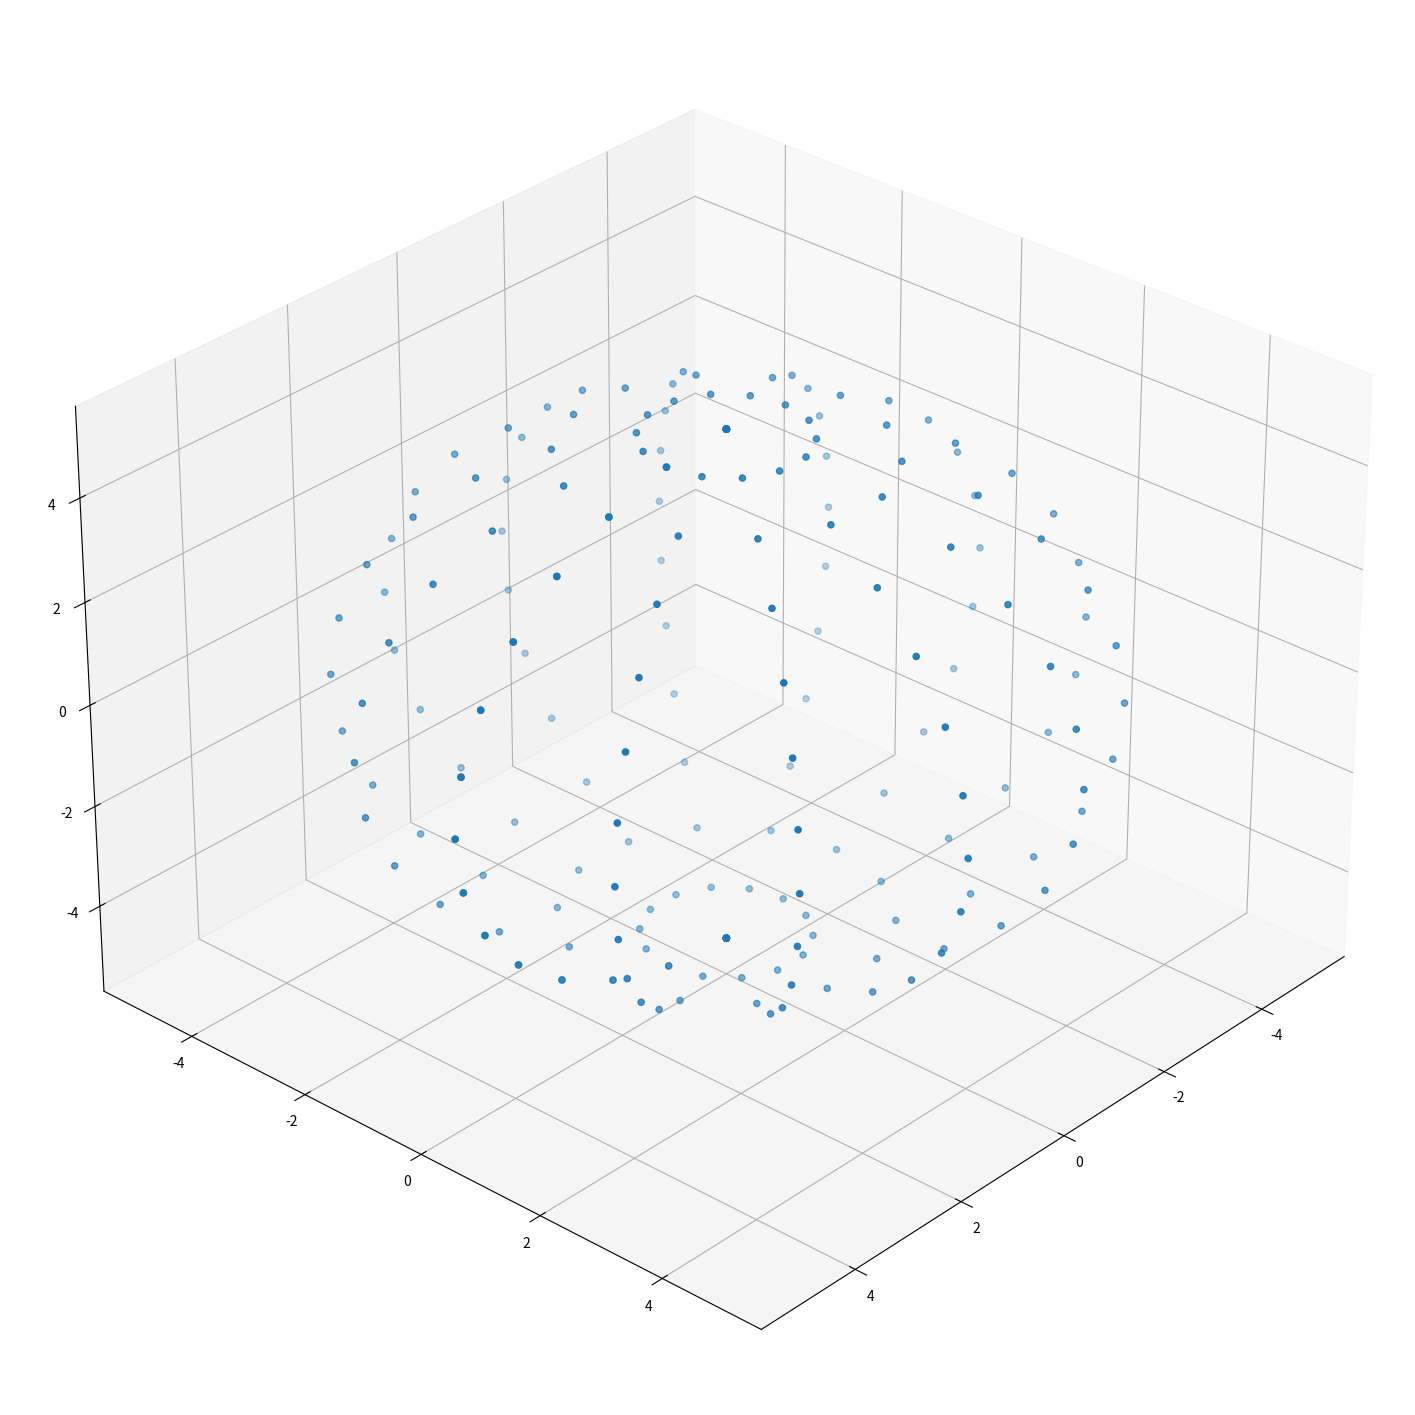
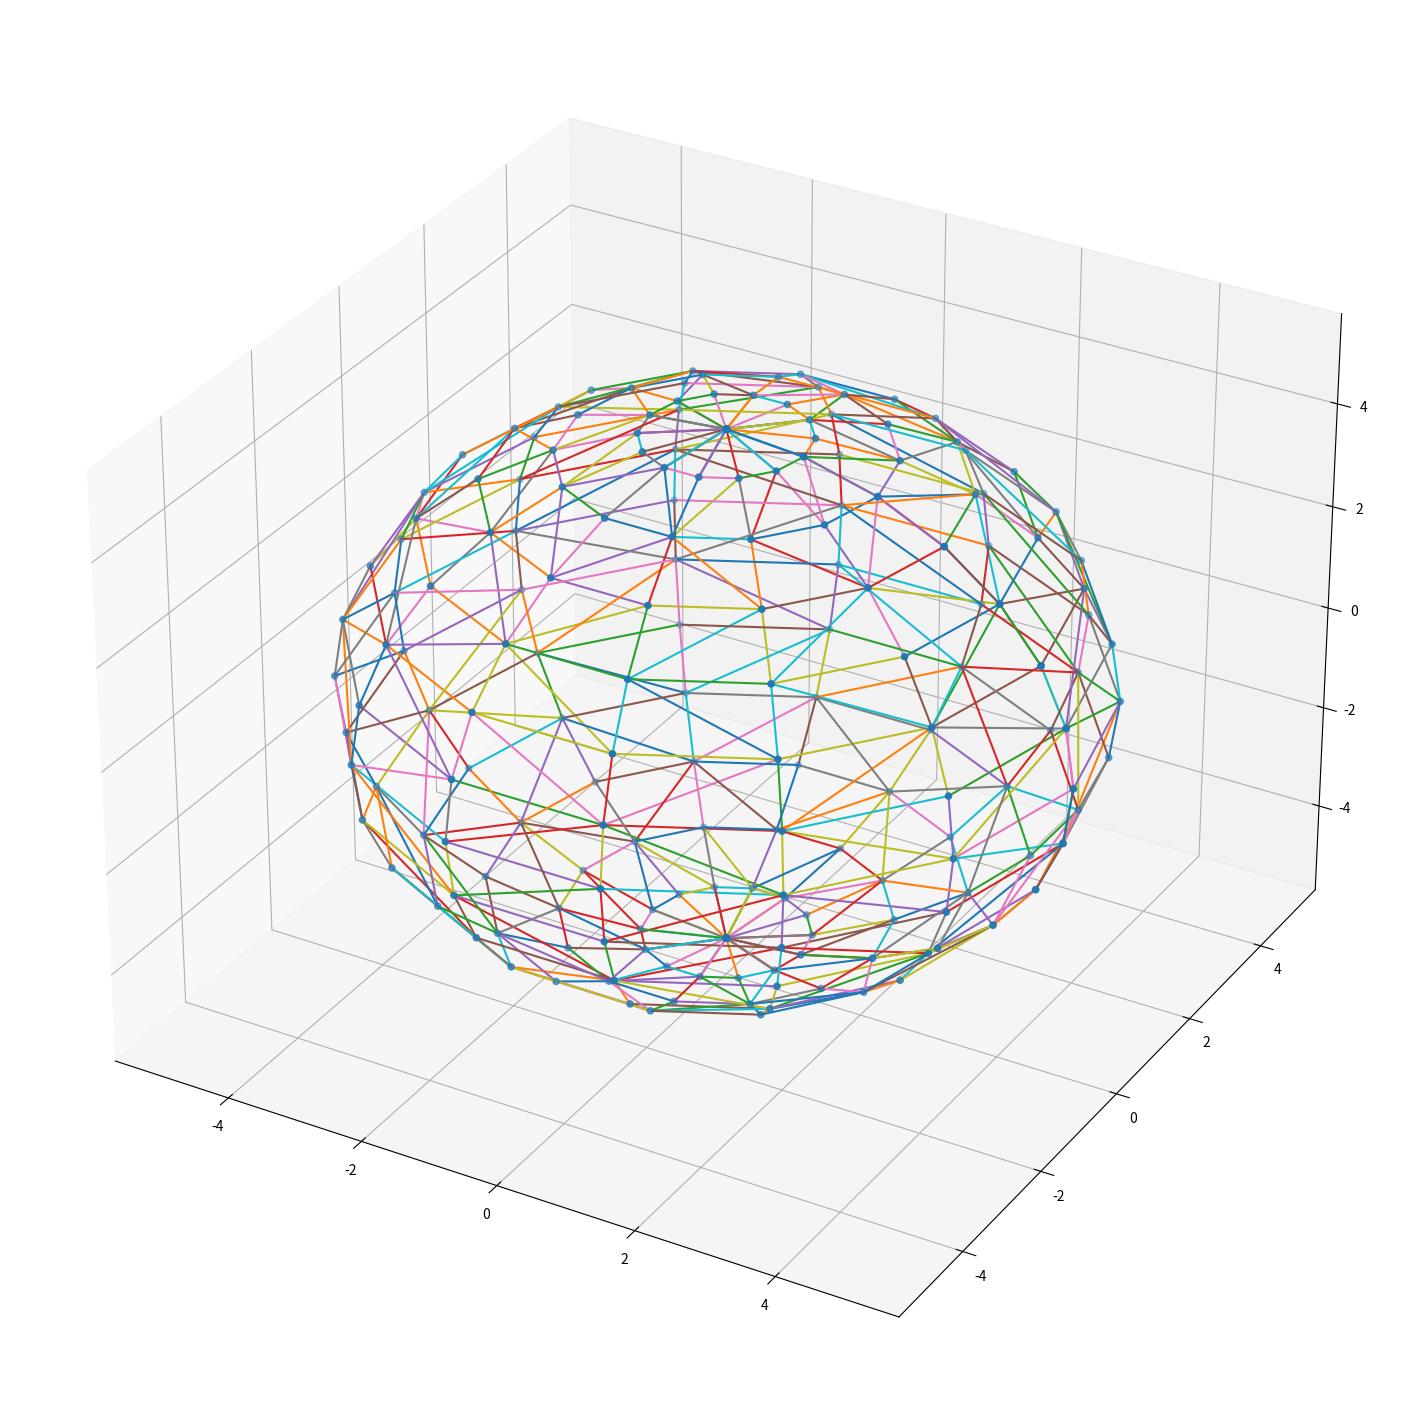
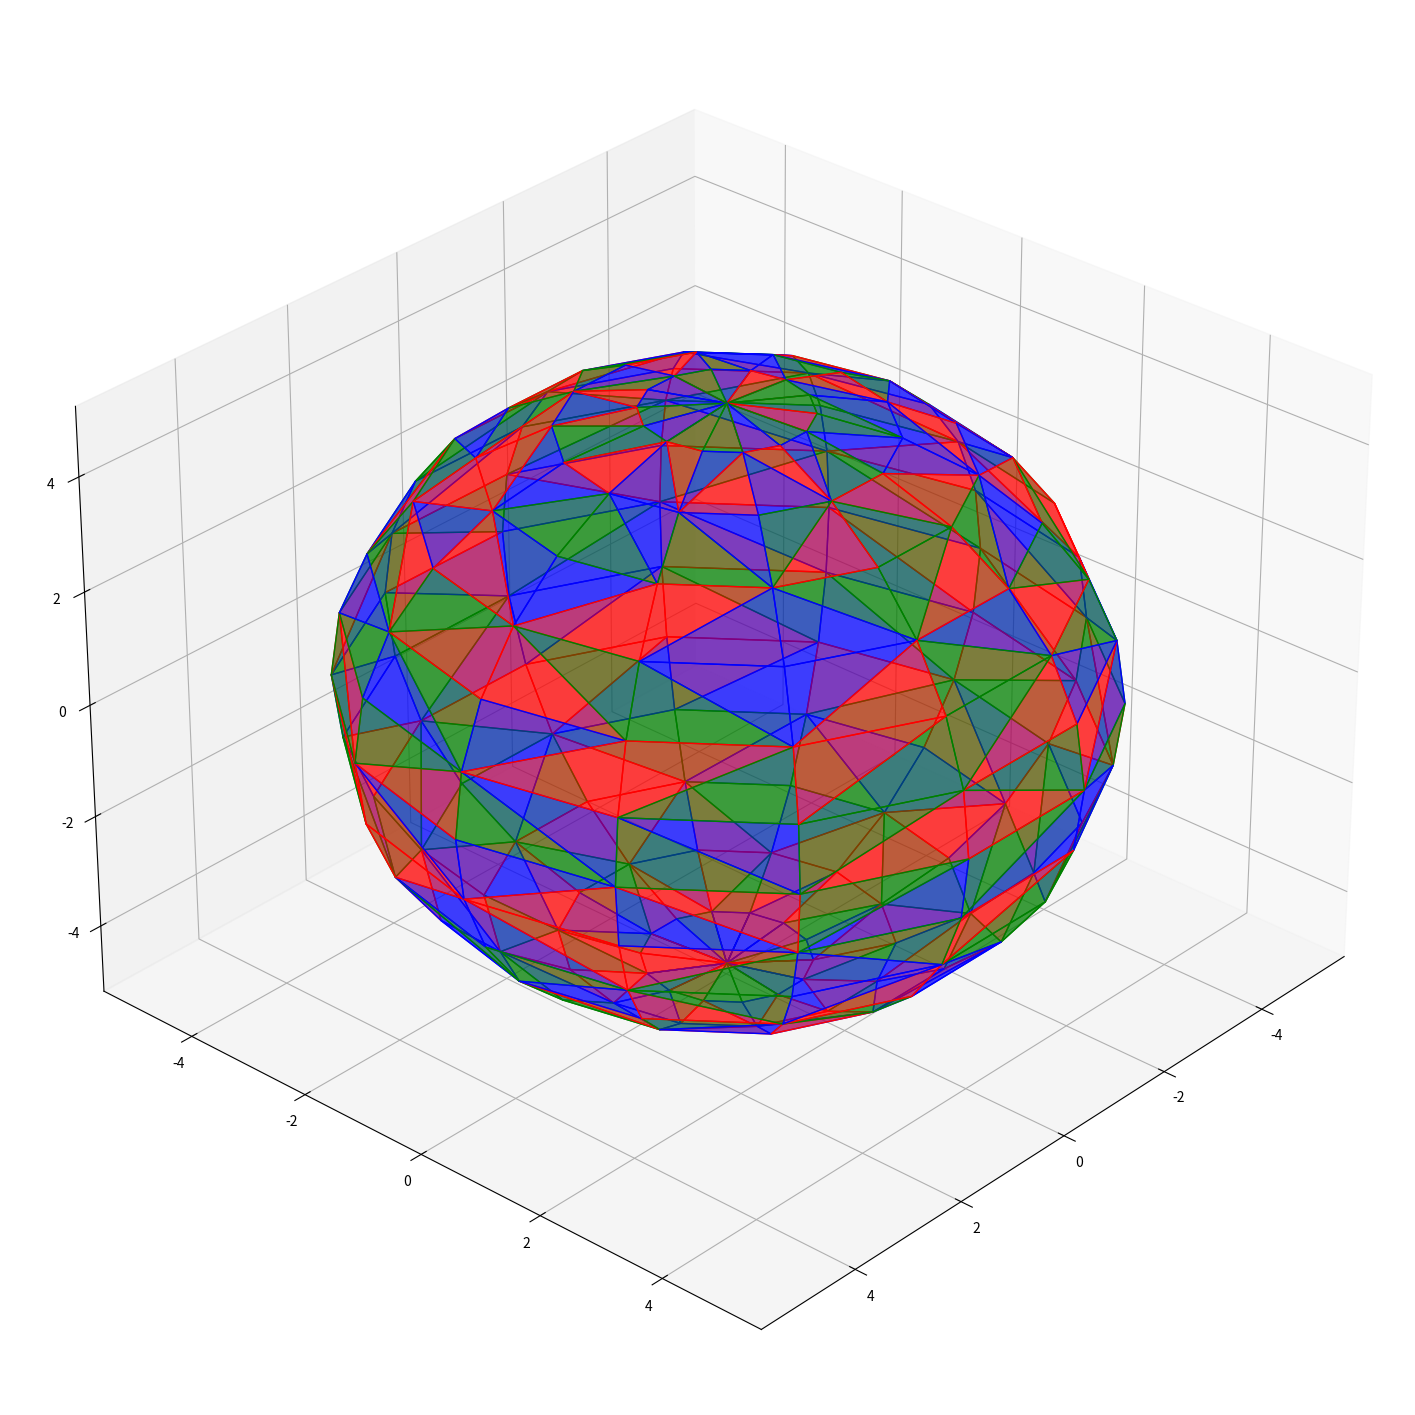
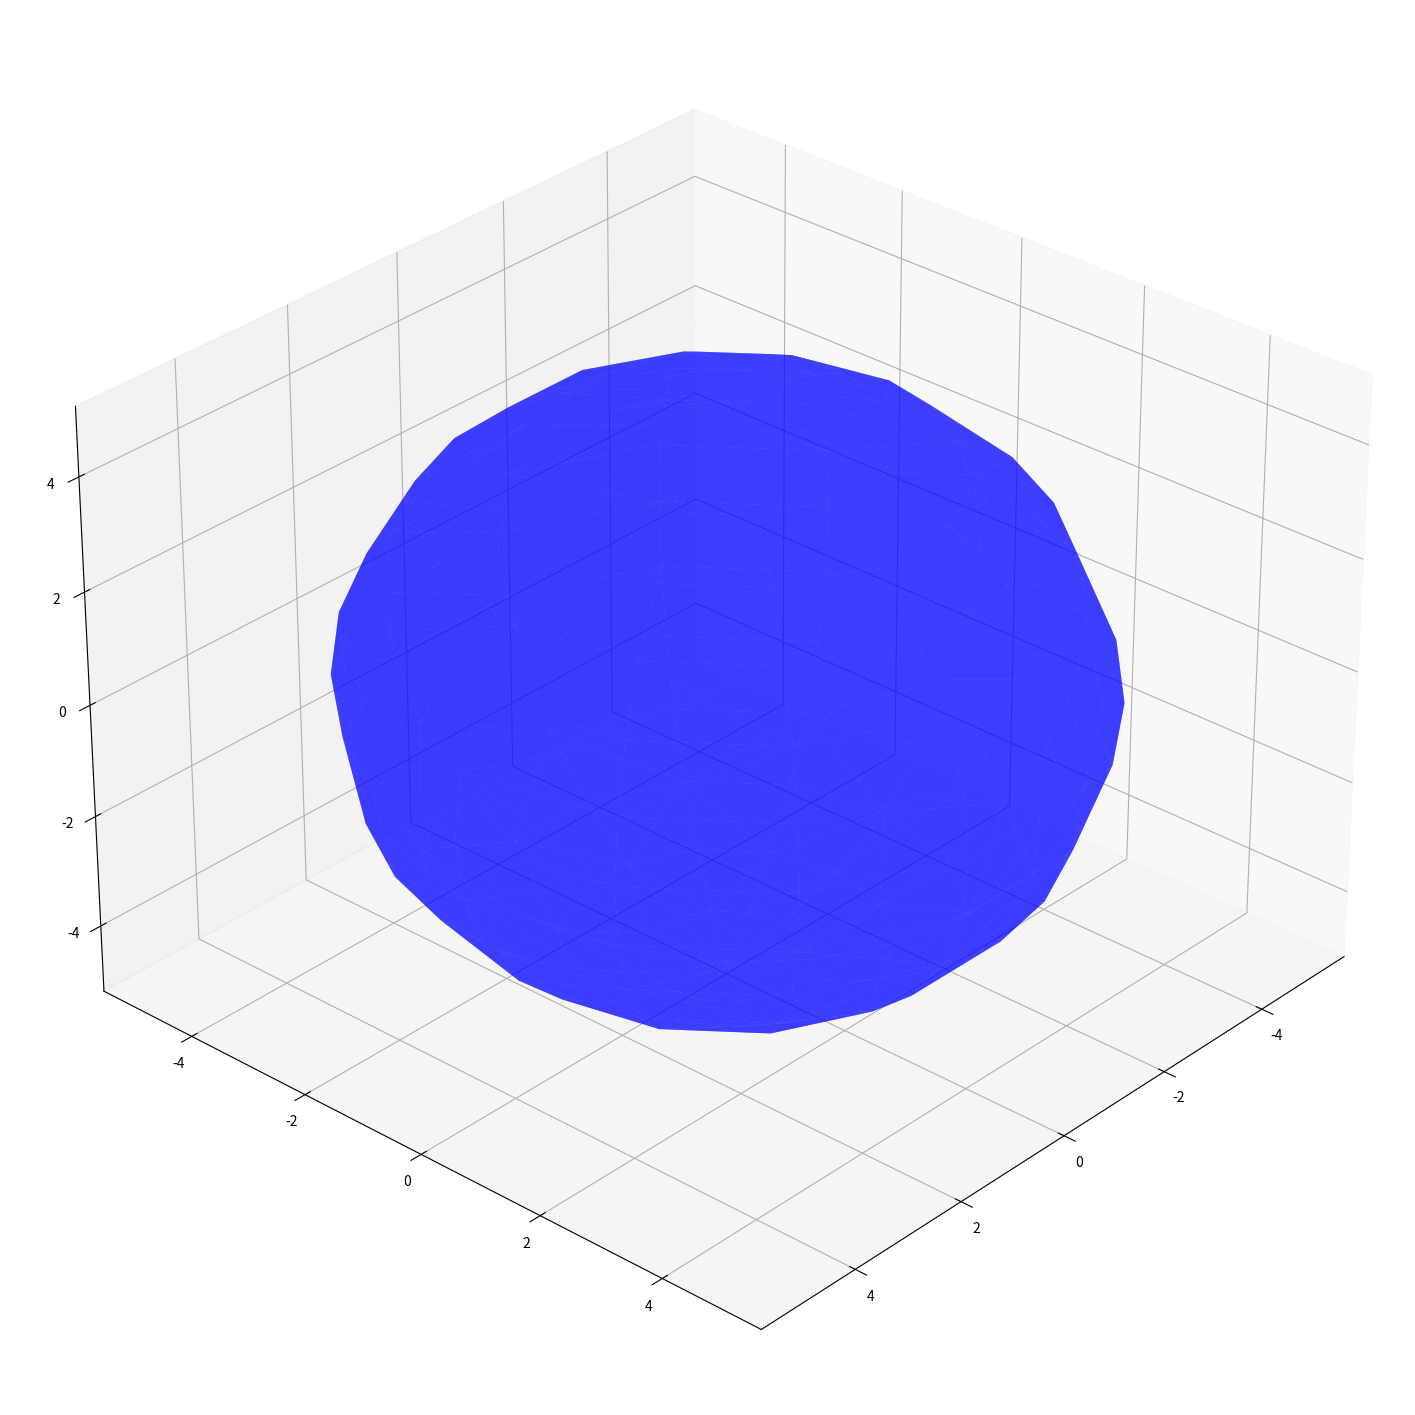

These charts were generated, in order, by the following Python code:
import numpy as np
import matplotlib.pyplot as plt
from mpl_toolkits.mplot3d import Axes3D
from scipy.spatial import Delaunay
from scipy.spatial import ConvexHull
from mpl_toolkits.mplot3d.art3d import Poly3DCollection

# Definições do Usuario:

    # Raio da Esfera:
r = 5

    # Dominio da função:
thetaMinValue = 0
thetaMaxValue = 2*np.pi
phiMinValue = 0
phiMaxValue = np.pi

QtdDePontosDeControle = 15  # OBS: quantidade de pontos de controle

# Generate evenly spaced values for x and y using np.linspace
theta = np.linspace(thetaMinValue, thetaMaxValue, QtdDePontosDeControle)
phi = np.linspace(phiMinValue, phiMaxValue, QtdDePontosDeControle)

theta, phi = np.meshgrid(theta, phi)

    # Definição das Funções:
def funcaoX(theta, phi):
        return r * np.sin(phi) * np.cos(theta)

def funcaoY(theta, phi):
        return r * np.sin(phi) * np.sin(theta)

def funcaoZ(theta, phi):
        return r * np.cos(phi)

X = funcaoX(theta, phi)
Y = funcaoY(theta, phi)
Z = funcaoZ(theta, phi)

print(X.shape)
print(Y.shape)
print(Z.shape)

# Flatten the arrays for triangulation (Delaunay works on 2D arrays)
x = X.flatten()
y = Y.flatten()
z = Z.flatten()

print(x.shape)
print(y.shape)
print(z.shape)

# -------------------------------------------------------------------------------------------------
# GERA O GRAFICO DA SUPERFÍCIE DESTACANDO OS PONTOS DE CONTROLE

fig = plt.figure(figsize=(18,24))
ax = plt.axes(projection="3d")
ax.view_init(elev=30, azim=42)  # Elevation = 30 degrees, Azimuth = 60 degrees

ax.scatter(x, y, z)
plt.show()
# -------------------------------------------------------------------------------------------------


points = np.vstack((theta.flatten(), phi.flatten())).T  # 2D array of (x, y) points for triangulation

print(points)

# Perform Delaunay triangulation
tri = Delaunay(points)

print(tri.simplices)

# -------------------------------------------------------------------------------------------------
# GERA O GRAFICO DA FUNÇÃO DESTACANDO A REDE DE TRIANGULOS QUE DEFINE A SUPERFÍCIE

def triangulosParaLados(triangulos):
    lados = set([])
    for tri in triangulos:
        for k in range(3):
            l1, l2 = tri[k], tri[(k+1)%3]
            l1, l2 = min(l1,l2), max(l1,l2)
            lados.add((l1,l2))
    return np.array(list(lados), dtype=int)

lados = triangulosParaLados(tri.simplices)

fig = plt.figure(figsize=(18,24))
ax = plt.axes(projection="3d")
ax.scatter(x, y, z)

for lado in lados:
    xi = x[lado[0]]
    yi = y[lado[0]]
    zi = z[lado[0]]
    xj = x[lado[1]]
    yj = y[lado[1]]
    zj = z[lado[1]]

    ax.plot([xi, xj], [yi, yj], [zi, zj])
plt.show()
# -------------------------------------------------------------------------------------------------


# -------------------------------------------------------------------------------------------------
# GERA O GRAFICO DESTACANDO CADA TRIANGULO QUE DEFINE A SUPERFÍCIE COM CORES DIFERENTES

verticesTriangulos = []
print(tri.simplices.shape)

for tri in tri.simplices:
    verticesTriangulos.append([ (x[tri[0]], y[tri[0]], z[tri[0]]), 
                                (x[tri[1]], y[tri[1]], z[tri[1]]), 
                                (x[tri[2]], y[tri[2]], z[tri[2]]) ])

colors = ['red', 'green', 'blue']

fig = plt.figure(figsize=(18,24))
ax = fig.add_subplot(111, projection='3d')
ax.view_init(elev=30, azim=42)

# Loop through each triangle and add it to the plot
for i, verts in enumerate(verticesTriangulos):
    tri = Poly3DCollection([verts], color=colors[(i%3)], alpha=0.5)
    ax.add_collection3d(tri)

plt.show()

# -------------------------------------------------------------------------------------------------


# -------------------------------------------------------------------------------------------------
# GERA O GRAFICO DA SUPERFÍCIE SEM DESTAQUE NOS PONTOS DE CONTROLE E COM AS ARESTAS DOS TRIANGULOS FINAS

fig = plt.figure(figsize=(18,24))
ax = fig.add_subplot(111, projection='3d')
ax.view_init(elev=30, azim=42)

for i, verts in enumerate(verticesTriangulos):
    tri = Poly3DCollection([verts], color="blue", alpha=0.5, edgecolor='none', linewidth=0)
    ax.add_collection3d(tri)

plt.show()
# -------------------------------------------------------------------------------------------------